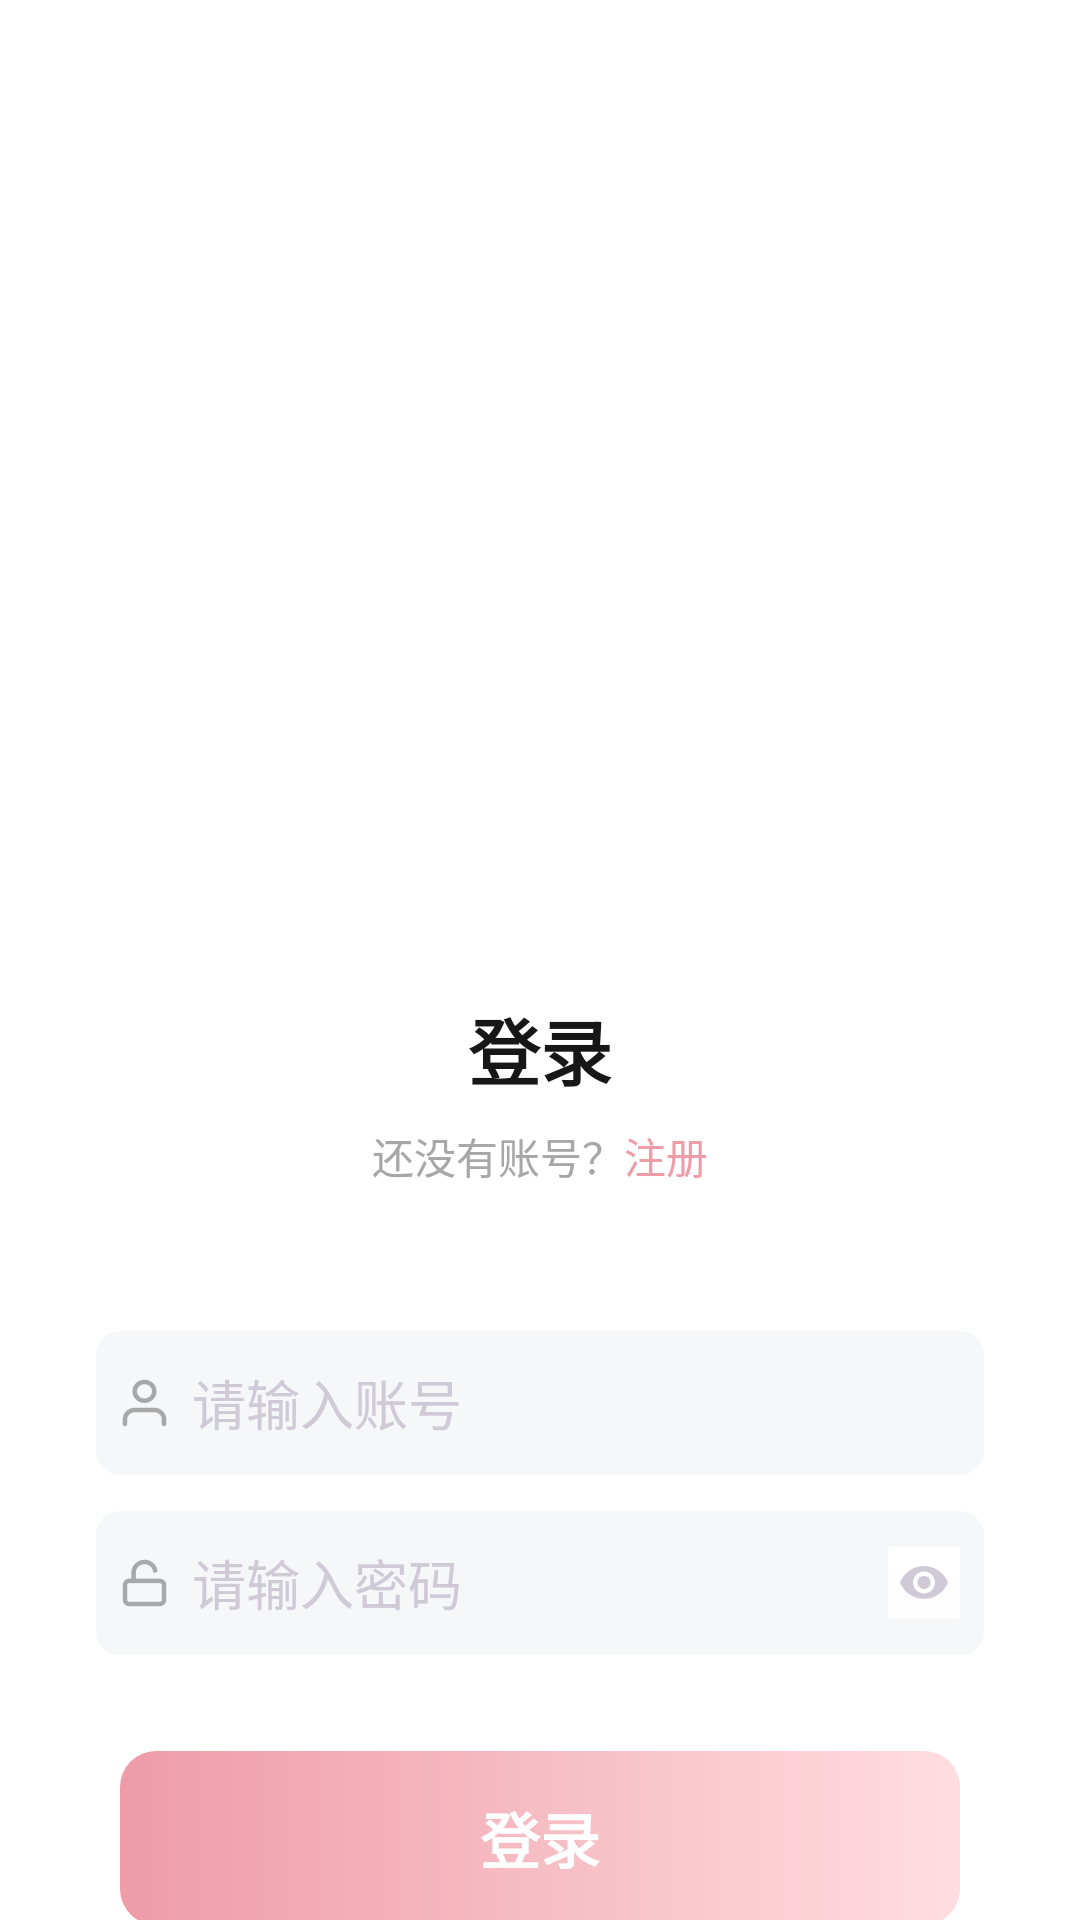

Layout XML and referenced resources for this Android screen:
<!-- AndroidManifest.xml: application theme Theme.Demo -->
<!-- res/layout/outter_act_login.xml -->
<?xml version="1.0" encoding="utf-8"?>
<androidx.constraintlayout.widget.ConstraintLayout xmlns:android="http://schemas.android.com/apk/res/android"
        xmlns:app="http://schemas.android.com/apk/res-auto"
        android:layout_width="match_parent"
        android:layout_height="match_parent"
        xmlns:tools="http://schemas.android.com/tools">

    <ImageView
            android:layout_width="match_parent"
            android:layout_height="wrap_content"
            app:layout_constraintTop_toTopOf="parent"
            android:src="@drawable/login_background"/>

    <ImageView
            android:layout_width="52dp"
            android:layout_height="52dp"
            android:src="@drawable/login_icon_logo"
            app:layout_constraintStart_toStartOf="parent"
            app:layout_constraintEnd_toEndOf="parent"
            app:layout_constraintTop_toTopOf="parent"
            android:layout_marginTop="72dp" />

    <LinearLayout
            android:layout_width="match_parent"
            android:layout_height="match_parent"
            android:orientation="vertical">

        <View
                android:layout_width="match_parent"
                android:layout_height="0dp"
                android:layout_weight="0.5" />

        <LinearLayout
                android:layout_width="match_parent"
                android:layout_height="0dp"
                android:layout_weight="0.5"
                android:orientation="vertical"
                android:background="@drawable/login_shape_input_module">

            <TextView
                    android:layout_width="wrap_content"
                    android:layout_height="wrap_content"
                    android:text="登录"
                    android:layout_gravity="center"
                    android:textStyle="bold"
                    android:textSize="24sp"
                    android:textColor="@color/outter_color_c1"
                    android:layout_marginTop="12dp"/>

            <LinearLayout
                    android:layout_width="wrap_content"
                    android:layout_height="wrap_content"
                    android:orientation="horizontal"
                    android:layout_gravity="center"
                    android:layout_marginTop="8dp">
                <TextView
                        android:layout_width="wrap_content"
                        android:layout_height="wrap_content"
                        android:text="@string/outter_login_no_account"
                        android:textColor="@color/outter_color_c2"/>

                <TextView
                        android:id="@+id/signUp"
                        android:layout_width="wrap_content"
                        android:layout_height="wrap_content"
                        android:text="@string/outter_login_sign_up"
                        android:textColor="@color/outter_color_c0"/>
            </LinearLayout>

            <FrameLayout
                    android:layout_width="match_parent"
                    android:layout_height="48dp"
                    android:layout_marginStart="32dp"
                    android:layout_marginEnd="32dp"
                    android:layout_marginTop="48dp"
                    android:paddingStart="8dp"
                    android:background="@drawable/outter_login_input_bg">

                <ImageView
                        android:layout_width="16dp"
                        android:layout_height="16dp"
                        android:layout_gravity="center_vertical"
                        android:src="@drawable/login_icon_account"/>

                <EditText
                        android:id="@+id/account"
                        android:layout_width="match_parent"
                        android:layout_height="match_parent"
                        android:hint="@string/outter_login_input_account"
                        android:layout_marginStart="24dp"
                        android:textColorHint="@color/outter_color_c3"
                        android:background="@null"
                        android:singleLine="true"/>

            </FrameLayout>

            <FrameLayout
                    android:layout_width="match_parent"
                    android:layout_height="48dp"
                    android:layout_marginStart="32dp"
                    android:layout_marginEnd="32dp"
                    android:layout_marginTop="12dp"
                    android:paddingStart="8dp"
                    android:background="@drawable/outter_login_input_bg">

                <ImageView
                        android:layout_width="16dp"
                        android:layout_height="16dp"
                        android:layout_gravity="center_vertical"
                        android:src="@drawable/login_icon_pwd"/>

                <EditText
                        android:id="@+id/password"
                        android:layout_width="match_parent"
                        android:layout_height="48dp"
                        android:hint="@string/outter_login_input_password"
                        android:textColorHint="@color/outter_color_c3"
                        android:inputType="textPassword"
                        android:layout_marginStart="24dp"
                        android:background="@null"
                        android:singleLine="true"
                        tools:text="1234"/>

                <ImageView
                        android:id="@+id/pwdVisibility"
                        android:layout_width="24dp"
                        android:layout_height="24dp"
                        android:layout_gravity="end|center_vertical"
                        android:src="@drawable/login_icon_pwd_visibility"
                        android:layout_marginEnd="8dp"/>
            </FrameLayout>

            <TextView
                    android:id="@+id/login"
                    android:layout_width="match_parent"
                    android:layout_height="58dp"
                    android:layout_marginStart="40dp"
                    android:layout_marginEnd="40dp"
                    android:layout_marginTop="32dp"
                    android:text="@string/outter_login_login"
                    android:textStyle="bold"
                    android:textColor="@color/white"
                    android:textSize="20sp"
                    android:gravity="center"
                    android:background="@drawable/login_shape_signup" />

        </LinearLayout>
    </LinearLayout>
</androidx.constraintlayout.widget.ConstraintLayout>
<!-- resources referenced by this layout -->
<resources>
  <color name="outter_color_c0">#EE9CA7</color>
  <color name="outter_color_c1">#171717</color>
  <color name="outter_color_c2">#A7A7A7</color>
  <color name="outter_color_c3">#D0C9D6</color>
  <color name="white">#FFFFFFFF</color>
  <!-- drawable login_icon_account: png bitmap (drawable-xxhdpi, 991 bytes) -->
  <!-- drawable login_icon_logo: png bitmap (drawable-xxhdpi, 3492 bytes) -->
  <!-- drawable login_icon_pwd: png bitmap (drawable-xxhdpi, 838 bytes) -->
  <!-- drawable login_icon_pwd_visibility: png bitmap (drawable-xxhdpi, 2390 bytes) -->
  <!-- drawable login_shape_input_module (drawable) -->
  <?xml version="1.0" encoding="utf-8"?>
  <shape xmlns:android="http://schemas.android.com/apk/res/android">
      <solid android:color="@color/white"/>
      <corners android:topLeftRadius="24dp"
          android:topRightRadius="24dp" />
  </shape>
  <!-- drawable login_shape_signup (drawable) -->
  <?xml version="1.0" encoding="utf-8"?>
  <shape xmlns:android="http://schemas.android.com/apk/res/android">
      <gradient android:type="linear"
              android:startX="76.5"
              android:startY="29"
              android:endX="229.5"
              android:endY="29"
              android:startColor="@color/outter_color_c0"
              android:endColor="@color/outter_color_c5"/>
  
      <corners android:radius="12dp" />
  </shape>
  <!-- drawable outter_login_input_bg (drawable) -->
  <?xml version="1.0" encoding="utf-8"?>
  <shape xmlns:android="http://schemas.android.com/apk/res/android">
      <solid android:color="@color/outter_color_c4" />
      <corners android:radius="8dp" />
  </shape>
  <string name="outter_login_input_account">请输入账号</string>
  <string name="outter_login_input_password">请输入密码</string>
  <string name="outter_login_login">登录</string>
  <string name="outter_login_no_account">还没有账号？</string>
  <string name="outter_login_sign_up">注册</string>
  <style name="Theme.Demo" parent="Theme.AppCompat.Light.NoActionBar">
          
          <item name="colorPrimary">@color/purple_500</item>
          <item name="colorPrimaryVariant">@color/purple_700</item>
          <item name="colorOnPrimary">@color/white</item>
          
          <item name="colorSecondary">@color/teal_200</item>
          <item name="colorSecondaryVariant">@color/teal_700</item>
          <item name="colorOnSecondary">@color/black</item>
          
          <item name="android:windowContentOverlay">@null</item>
          <item name="android:windowBackground">@android:color/white</item>
      </style>
  <color name="outter_color_c5">#FFDDE1</color>
  <color name="outter_color_c4">#F5F7F9</color>
  <color name="purple_500">#FF6200EE</color>
  <color name="purple_700">#FF3700B3</color>
  <color name="teal_200">#FF03DAC5</color>
  <color name="teal_700">#FF018786</color>
  <color name="black">#FF000000</color>
</resources>
